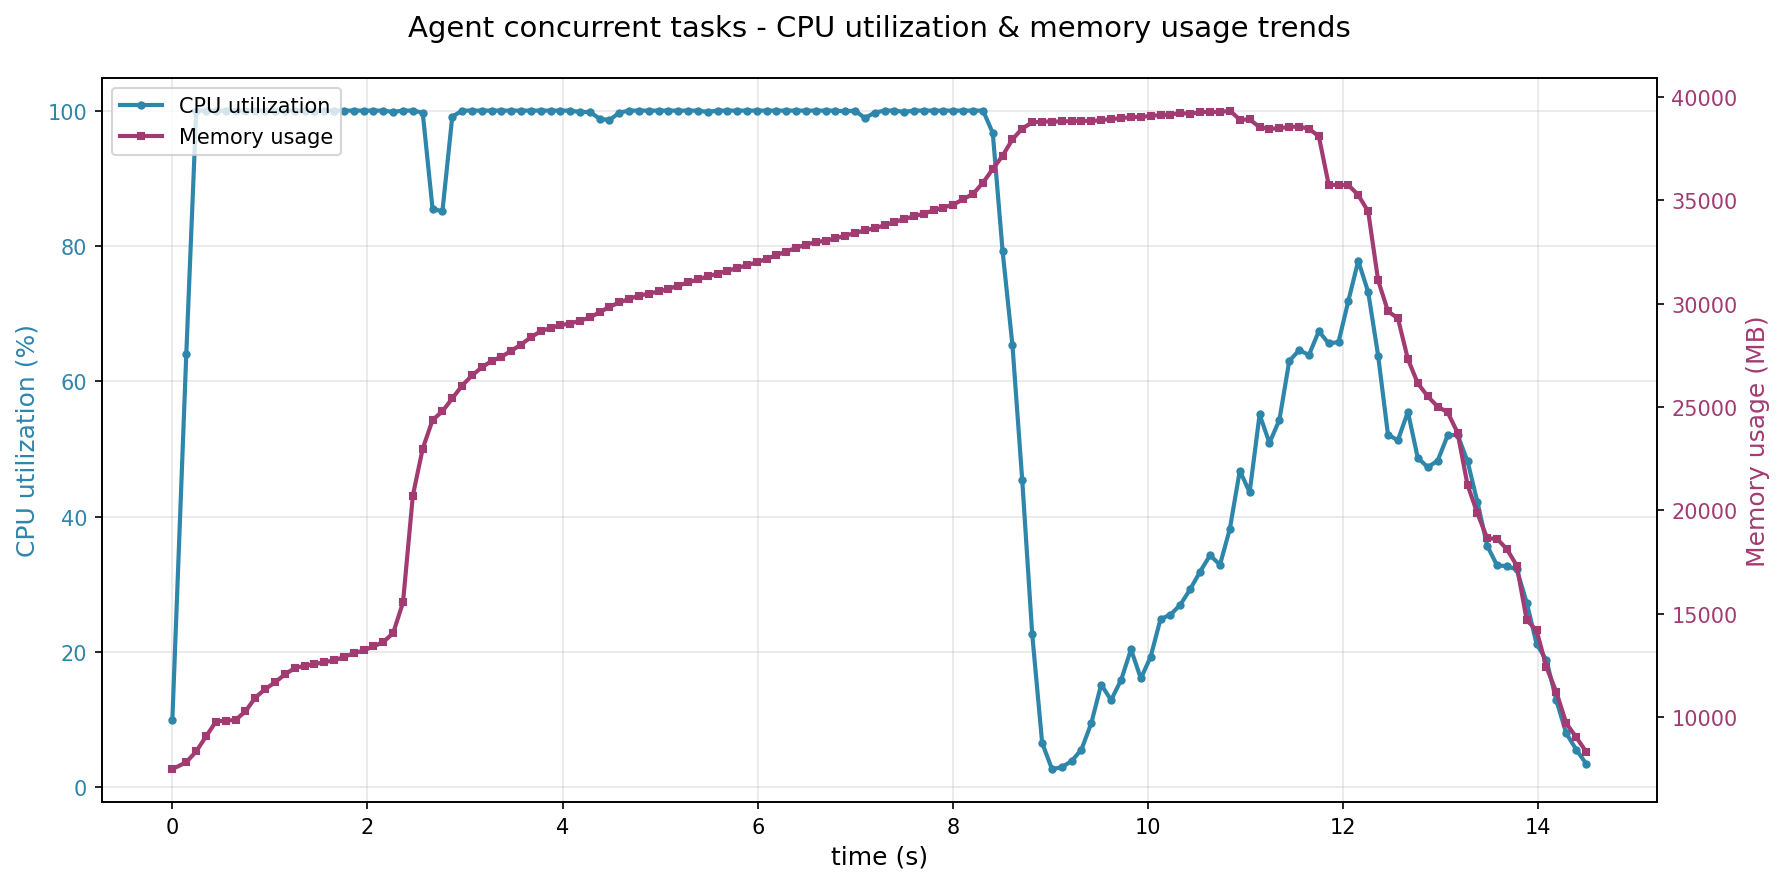

The file beside this chart, header and first rows:
time_s, cpu_percent, memory_mb, cur_time
0.0, 10.0, 7496, 2025-11-27 12:14:33
0.143, 64.1, 7832, 2025-11-27 12:14:33
0.245, 100.0, 8357, 2025-11-27 12:14:33
0.346, 100.0, 9082, 2025-11-27 12:14:33
0.447, 100.0, 9798, 2025-11-27 12:14:33
0.548, 100.0, 9842, 2025-11-27 12:14:33
0.648, 100.0, 9873, 2025-11-27 12:14:33
0.749, 100.0, 10289, 2025-11-27 12:14:33
0.85, 100.0, 10950, 2025-11-27 12:14:33
0.951, 100.0, 11366, 2025-11-27 12:14:34
1.053, 100.0, 11690, 2025-11-27 12:14:34
1.154, 100.0, 12083, 2025-11-27 12:14:34
1.255, 100.0, 12381, 2025-11-27 12:14:34
1.355, 100.0, 12494, 2025-11-27 12:14:34
1.456, 100.0, 12565, 2025-11-27 12:14:34
1.557, 100.0, 12674, 2025-11-27 12:14:34
1.658, 100.0, 12749, 2025-11-27 12:14:34
1.759, 100.0, 12922, 2025-11-27 12:14:34
1.86, 100.0, 13097, 2025-11-27 12:14:35
1.961, 100.0, 13233, 2025-11-27 12:14:35
2.061, 100.0, 13426, 2025-11-27 12:14:35
2.162, 100.0, 13640, 2025-11-27 12:14:35
2.263, 99.8, 14074, 2025-11-27 12:14:35
2.364, 100.0, 15552, 2025-11-27 12:14:35
2.465, 100.0, 20722, 2025-11-27 12:14:35
2.566, 99.7, 22988, 2025-11-27 12:14:35
2.667, 85.5, 24370, 2025-11-27 12:14:35
2.768, 85.1, 24795, 2025-11-27 12:14:35
2.869, 99.1, 25413, 2025-11-27 12:14:36
2.97, 100.0, 26035, 2025-11-27 12:14:36
3.071, 100.0, 26526, 2025-11-27 12:14:36
3.171, 100.0, 26915, 2025-11-27 12:14:36
3.272, 100.0, 27227, 2025-11-27 12:14:36
3.373, 100.0, 27429, 2025-11-27 12:14:36
3.473, 100.0, 27718, 2025-11-27 12:14:36
3.574, 100.0, 28019, 2025-11-27 12:14:36
3.674, 100.0, 28374, 2025-11-27 12:14:36
3.775, 100.0, 28659, 2025-11-27 12:14:36
3.876, 100.0, 28825, 2025-11-27 12:14:37
3.976, 100.0, 28955, 2025-11-27 12:14:37
4.077, 100.0, 29038, 2025-11-27 12:14:37
4.178, 99.8, 29172, 2025-11-27 12:14:37
4.279, 99.8, 29329, 2025-11-27 12:14:37
4.38, 98.8, 29580, 2025-11-27 12:14:37
4.48, 98.6, 29846, 2025-11-27 12:14:37
4.582, 99.7, 30054, 2025-11-27 12:14:37
4.683, 100.0, 30230, 2025-11-27 12:14:37
4.783, 100.0, 30382, 2025-11-27 12:14:37
4.884, 100.0, 30486, 2025-11-27 12:14:38
4.984, 100.0, 30585, 2025-11-27 12:14:38
5.085, 100.0, 30714, 2025-11-27 12:14:38
5.186, 100.0, 30870, 2025-11-27 12:14:38
5.286, 100.0, 31025, 2025-11-27 12:14:38
5.387, 100.0, 31172, 2025-11-27 12:14:38
5.488, 99.8, 31314, 2025-11-27 12:14:38
5.588, 100.0, 31452, 2025-11-27 12:14:38
5.689, 100.0, 31586, 2025-11-27 12:14:38
5.79, 100.0, 31719, 2025-11-27 12:14:38
5.89, 100.0, 31858, 2025-11-27 12:14:39
5.991, 100.0, 31998, 2025-11-27 12:14:39
... 84 more rows
